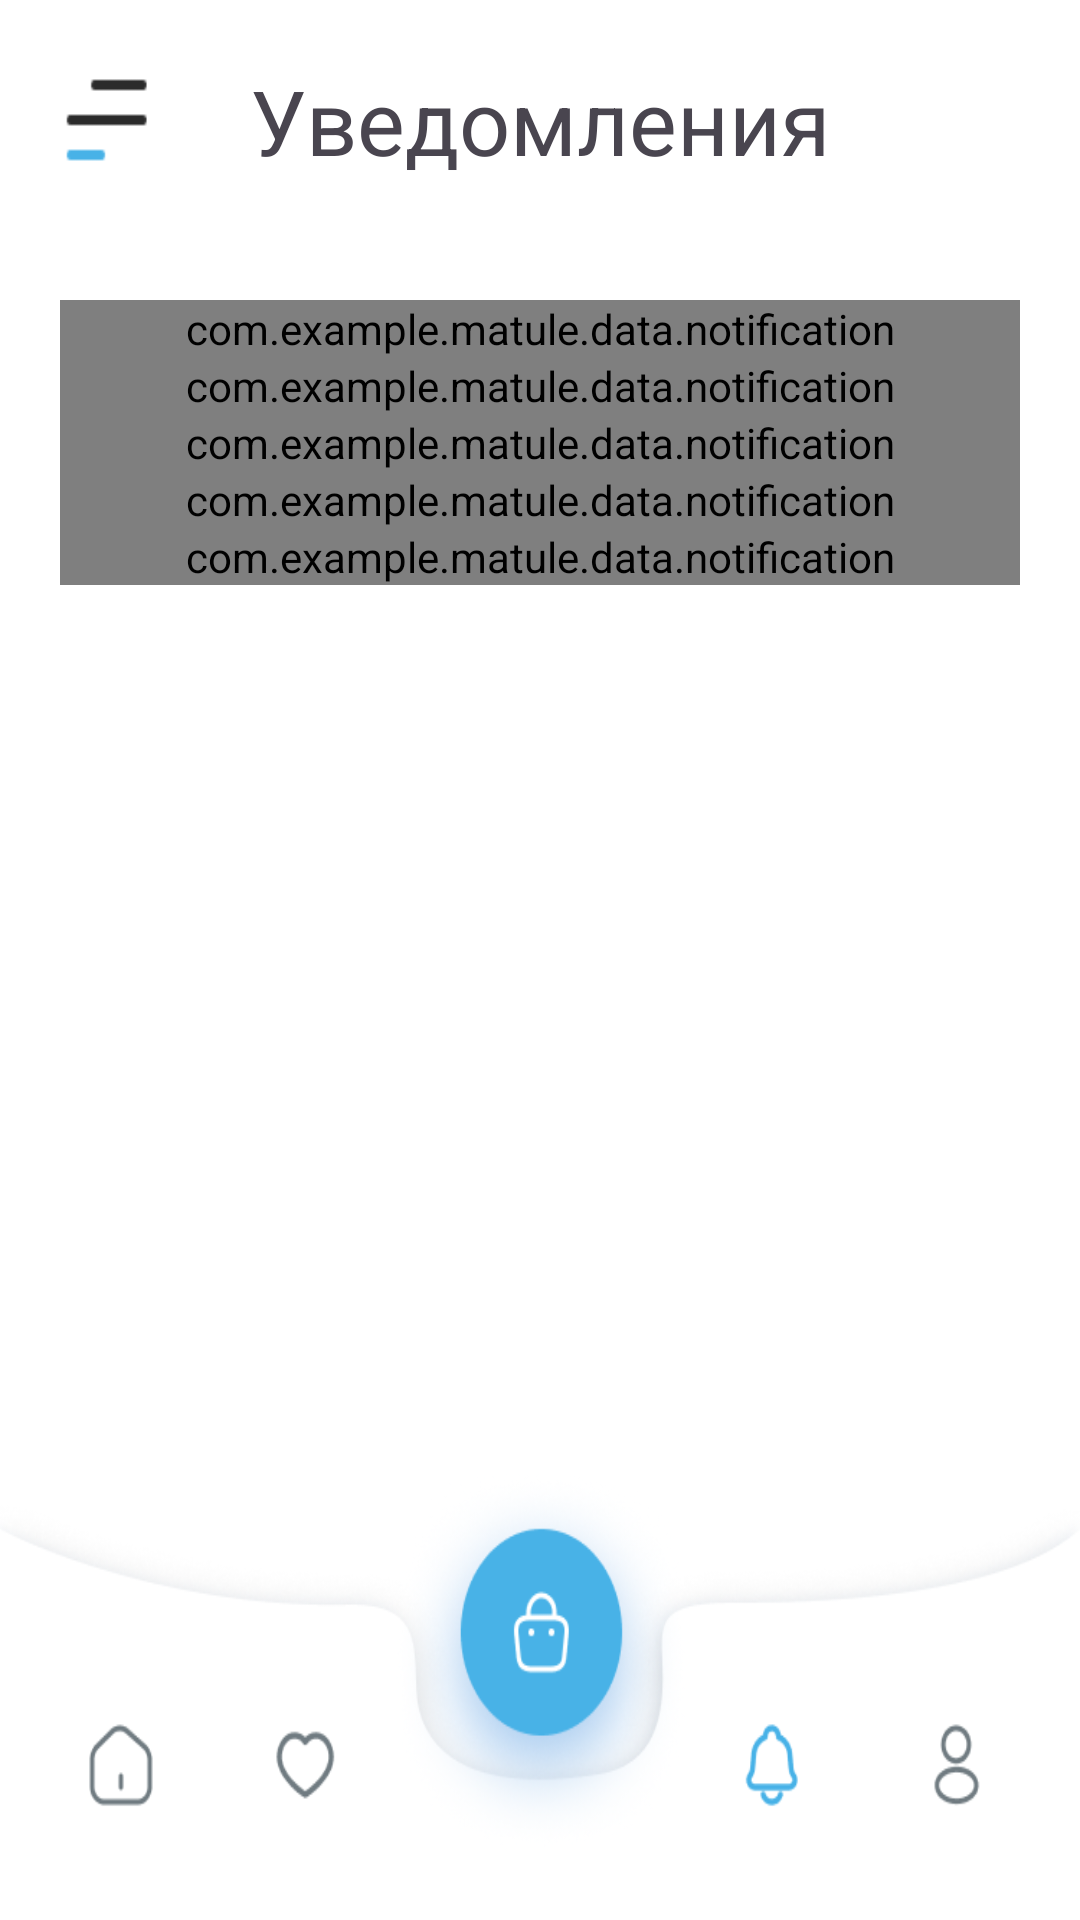

Write the Android layout XML for this screen, with the resource values it uses.
<!-- AndroidManifest.xml: application theme Theme.Matule -->
<!-- res/layout/activity_notifications.xml -->
<?xml version="1.0" encoding="utf-8"?>
<androidx.constraintlayout.widget.ConstraintLayout xmlns:android="http://schemas.android.com/apk/res/android"
    xmlns:app="http://schemas.android.com/apk/res-auto"
    xmlns:tools="http://schemas.android.com/tools"
    android:id="@+id/main"
    android:layout_width="match_parent"
    android:layout_height="match_parent"
    tools:context=".domain.notifications">

    <FrameLayout

        android:layout_width="match_parent"
        android:layout_height="match_parent"
        android:background="@color/white"
        >
        <FrameLayout
            android:layout_width="match_parent"
            android:layout_height="wrap_content"
            android:layout_marginTop="20dp"
            android:layout_marginStart="20dp"
            android:layout_marginEnd="20dp"
            >

            <ImageButton
                android:layout_width="30dp"
                android:layout_height="30dp"
                android:layout_gravity="center_vertical"
                android:background="@drawable/settingsicon"
                android:onClick="panel"
                ></ImageButton>

            <TextView
                android:layout_width="wrap_content"
                android:layout_height="wrap_content"
                android:layout_gravity="center"
                android:text="Уведомления"
                android:textSize="30sp"></TextView>




        </FrameLayout>
        <ScrollView
            android:layout_marginLeft="20dp"
            android:layout_marginRight="20dp"
            android:layout_marginTop="100dp"
            android:layout_width="match_parent"
            android:layout_height="wrap_content">
            <LinearLayout
                android:orientation="vertical"
                android:layout_width="match_parent"
                android:layout_height="match_parent">
<com.example.matule.data.notification
    android:layout_width="match_parent"
    android:layout_height="match_parent"></com.example.matule.data.notification>
                <com.example.matule.data.notification
                    android:layout_width="match_parent"
                    android:layout_height="match_parent"></com.example.matule.data.notification>
                <com.example.matule.data.notification
                    android:layout_width="match_parent"
                    android:layout_height="match_parent"></com.example.matule.data.notification>

                <com.example.matule.data.notification
                    android:layout_width="match_parent"
                    android:layout_height="match_parent"></com.example.matule.data.notification>

                <com.example.matule.data.notification
                    android:layout_width="match_parent"
                    android:layout_height="match_parent"></com.example.matule.data.notification>

            </LinearLayout>
        </ScrollView>



        <ImageView
            android:layout_gravity="
bottom"
            android:layout_width="match_parent"
            android:layout_height="150sp"
            android:background="@drawable/navbarnotification"
            ></ImageView>


        <Button
            android:layout_width="50dp"
            android:layout_height="50dp"


            android:layout_marginLeft="10dp"
            android:layout_marginBottom="40dp"
            android:layout_gravity="bottom"
            android:background="@drawable/back"
            android:onClick="click"></Button>


        <Button
            android:layout_width="50dp"
            android:layout_height="50dp"


            android:layout_marginLeft="100dp"
            android:layout_marginBottom="40dp"
            android:layout_gravity="bottom"
            android:background="@drawable/back"
            android:onClick="click"></Button>

        <Button
            android:layout_width="60dp"
            android:layout_height="66dp"


            android:layout_gravity="bottom"
            android:layout_marginLeft="180dp"
            android:layout_marginBottom="70dp"
            android:background="@drawable/back"
            android:onClick="clickCart"></Button>

        <Button
            android:layout_width="50dp"
            android:layout_height="50dp"


            android:layout_marginRight="20dp"
            android:layout_marginBottom="40dp"
            android:layout_gravity="bottom|end"
            android:background="@drawable/back"

            android:onClick="clickprofile"></Button>



    </FrameLayout>
</androidx.constraintlayout.widget.ConstraintLayout>
<!-- resources referenced by this layout -->
<resources>
  <color name="white">#FFFFFFFF</color>
  <!-- drawable navbarnotification: png bitmap (drawable, 57553 bytes) -->
  <!-- drawable settingsicon: png bitmap (drawable, 245 bytes) -->
  <style name="Theme.Matule" parent="Base.Theme.Matule" />
  <style name="Base.Theme.Matule" parent="Theme.Material3.DayNight.NoActionBar">
          
          
      </style>
</resources>
